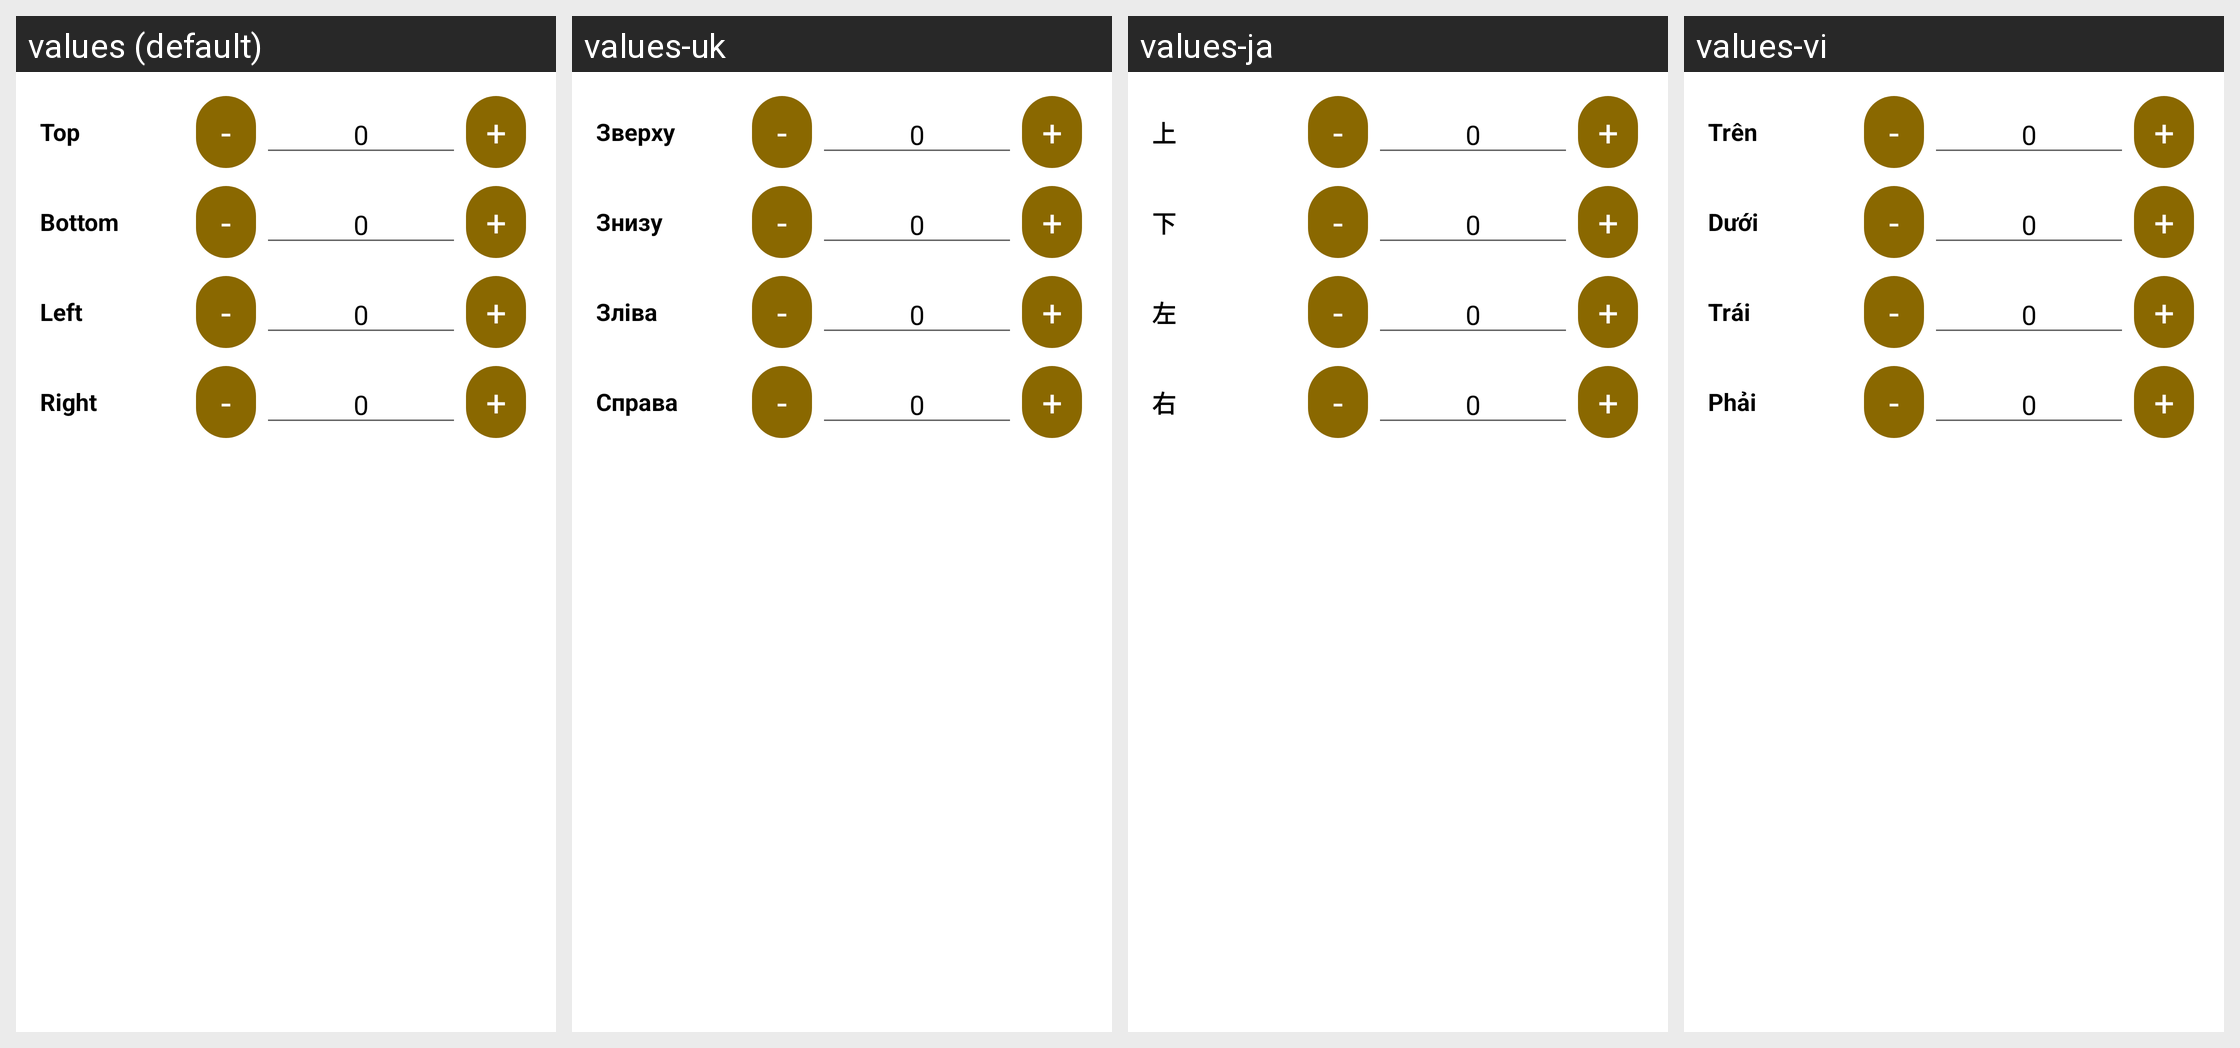

The Android screen above is rendered under several locales of the same app. Produce the string resources it draws, with the default and per-locale values.
Android screen res/layout/dialog_custom_insets.xml rendered under 4 locales, left to right: values (default), values-uk, values-ja, values-vi. Device: Nexus 5 (rendered at 1080×1920; each locale shown at half size, 540×960, under a caption strip naming it); theme Theme.MaterialComponents.DayNight.NoActionBar.
Other locales in the repository, not shown: values-ar, values-cs, values-de, values-es, values-es-rES, values-hu, values-it, values-ka, values-ko, values-nl, values-pl, values-pt-rBR, values-ro, values-ru, values-tr, values-zh-rTW.
Strings drawn on this screen, with the default value and each locale's value (text and hints the layout hard-codes, and strings that could not be matched under every locale, appear in the picture but are not listed):

inset_top
  values: Top
  values-uk: Зверху
  values-ja: 上
  values-vi: Trên

inset_bottom
  values: Bottom
  values-uk: Знизу
  values-ja: 下
  values-vi: Dưới

inset_left
  values: Left
  values-uk: Зліва
  values-ja: 左
  values-vi: Trái

inset_right
  values: Right
  values-uk: Справа
  values-ja: 右
  values-vi: Phải
